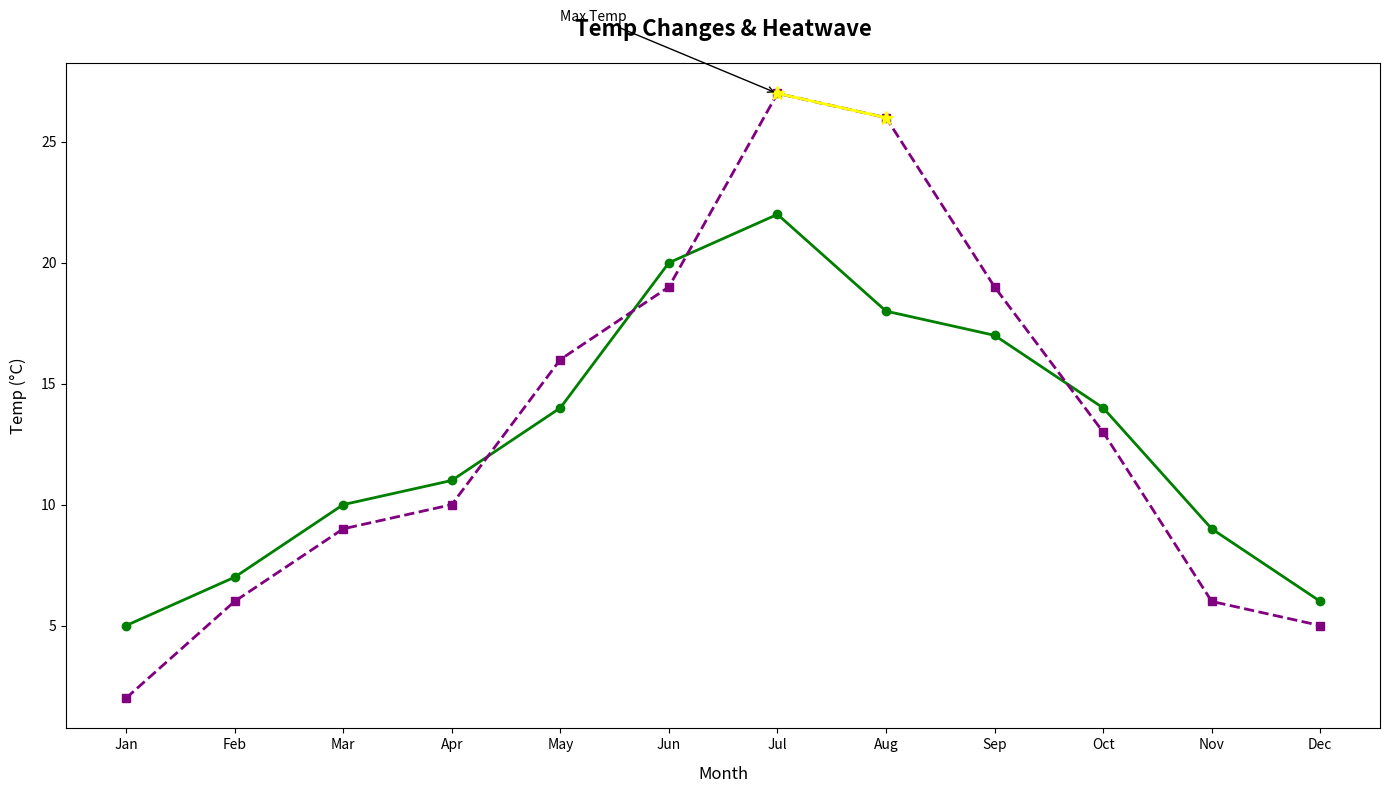

This figure's Python source:
import matplotlib.pyplot as plt
import numpy as np

months = np.array(['Jan', 'Feb', 'Mar', 'Apr', 'May', 'Jun', 'Jul', 'Aug', 'Sep', 'Oct', 'Nov', 'Dec'])

city_a_temperatures = np.array([5, 7, 10, 11, 14, 20, 22, 18, 17, 14, 9, 6])
city_b_temperatures = np.array([2, 6, 9, 10, 16, 19, 27, 26, 19, 13, 6, 5])

plt.figure(figsize=(14, 8))

plt.plot(months, city_a_temperatures, color='green', marker='o', linestyle='-', linewidth=2, markersize=6)
plt.plot(months, city_b_temperatures, color='purple', marker='s', linestyle='--', linewidth=2, markersize=6)

heatwave_months = np.array(['Jul', 'Aug'])
heatwave_temps = city_b_temperatures[6:8]
plt.plot(heatwave_months, heatwave_temps, color='yellow', marker='*', linestyle='-', linewidth=2, markersize=10)

plt.annotate('Max Temp', xy=('Jul', 27), xytext=('May', 30),
             arrowprops=dict(facecolor='purple', arrowstyle='->'), fontsize=10)

plt.title('Temp Changes & Heatwave', fontsize=16, fontweight='bold', pad=20)
plt.xlabel('Month', fontsize=12, labelpad=10)
plt.ylabel('Temp (°C)', fontsize=12, labelpad=10)

plt.tight_layout()

plt.show()
